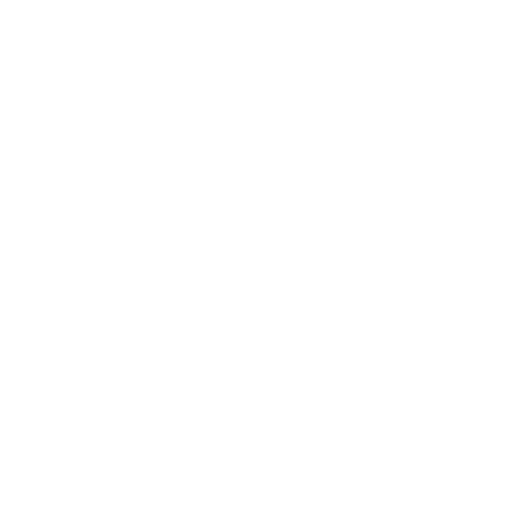
t = 0.00 s
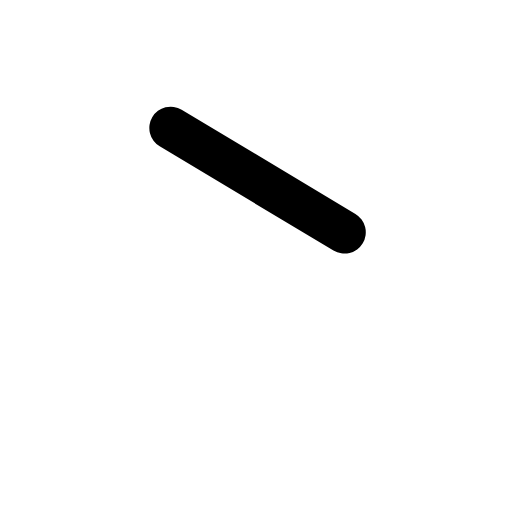
t = 0.13 s
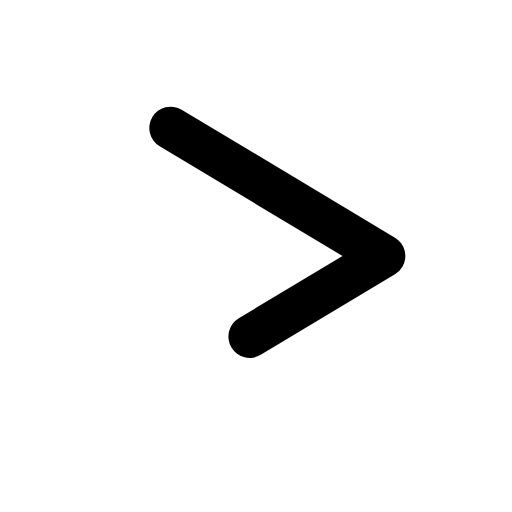
t = 0.25 s
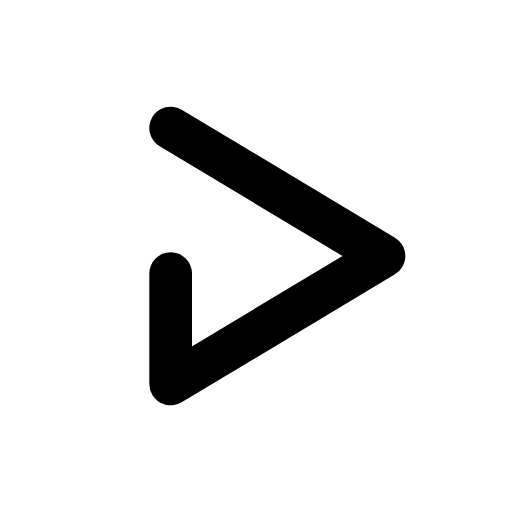
t = 0.38 s
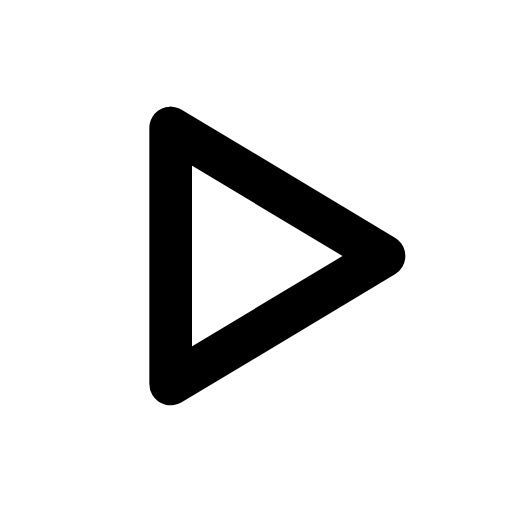
t = 0.50 s

The animated SVG that drew these frames (rendered in a browser with its animation timeline set to each time). Animation: 1 SMIL element (animate=1); one cycle of 0.50 s.

<svg xmlns="http://www.w3.org/2000/svg" width="24" height="24" viewBox="0 0 24 24"><path fill="none" stroke="currentColor" stroke-dasharray="38" stroke-linecap="round" stroke-linejoin="round" stroke-width="2" d="M8 6l10 6l-10 6Z"><animate fill="freeze" attributeName="stroke-dashoffset" dur="0.5s" values="38;0"/></path></svg>
